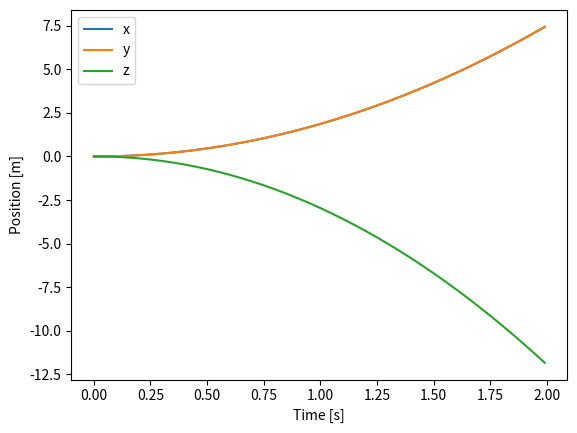

The matplotlib source for this figure:
try:
    import numpy as np
except ImportError as exc:  # pragma: no cover - runtime dependency guard
    raise SystemExit(
        "numpy is required to run this simulation. Install it via 'pip install numpy'."
    ) from exc

from typing import Iterable, Iterator, Optional


def hat(omega: np.ndarray) -> np.ndarray:
    """Skew-symmetric matrix of omega."""
    return np.array([
        [0, -omega[2], omega[1]],
        [omega[2], 0, -omega[0]],
        [-omega[1], omega[0], 0],
    ])


def vee(mat: np.ndarray) -> np.ndarray:
    """Vector from skew-symmetric matrix."""
    return np.array([mat[2, 1], mat[0, 2], mat[1, 0]])


def exp_SO3(omega: np.ndarray) -> np.ndarray:
    """Matrix exponential for so(3) vectors."""
    theta = np.linalg.norm(omega)
    K = hat(omega)
    if theta < 1e-8:
        return np.eye(3) + K
    return (
        np.eye(3)
        + (np.sin(theta) / theta) * K
        + ((1 - np.cos(theta)) / (theta**2)) * (K @ K)
    )


def log_SO3(R: np.ndarray) -> np.ndarray:
    """Matrix logarithm for elements of SO(3)."""
    cos_theta = (np.trace(R) - 1) / 2.0
    cos_theta = np.clip(cos_theta, -1.0, 1.0)
    theta = np.arccos(cos_theta)
    if theta < 1e-8:
        return 0.5 * (R - R.T)
    return theta / (2 * np.sin(theta)) * (R - R.T)


def make_R_ref_from_acc(a_cmd: np.ndarray) -> np.ndarray:
    """Create a reference rotation matrix from a desired acceleration.

    The returned matrix aligns the body z-axis with ``a_cmd`` while keeping
    yaw as close as possible to the world x-axis.  Gravity is ignored; only
    the direction of ``a_cmd`` matters."""

    b3 = a_cmd.copy()
    norm_b3 = np.linalg.norm(b3)
    if norm_b3 < 1e-6:
        b3 = np.array([0.0, 0.0, 1.0])
    else:
        b3 /= norm_b3

    b1_ref = np.array([1.0, 0.0, 0.0])
    b2 = np.cross(b3, b1_ref)
    norm_b2 = np.linalg.norm(b2)
    if norm_b2 < 1e-6:
        b2 = np.array([0.0, 1.0, 0.0])
    else:
        b2 /= norm_b2
    b1 = np.cross(b2, b3)
    return np.column_stack((b1, b2, b3))


def generate_structured_trajectory(
    start: np.ndarray, goal: np.ndarray, n_steps: int, dt: float
) -> Iterator[tuple[np.ndarray, np.ndarray]]:
    """Yield ``(x_ref, a_ref)`` pairs satisfying second-order consistency.

    The position sequence follows a quadratic profile with constant
    acceleration so that

    ``x[k+2] - 2*x[k+1] + x[k] = dt**2 * a``

    for all ``k``.  The constant acceleration ``a`` is chosen such that the
    final reference ``x_ref`` equals ``goal`` at ``k = n_steps - 1``.
    """

    if n_steps < 1:
        yield goal, np.zeros(3)
        return

    a = 2 * (goal - start) / (((n_steps - 1) ** 2) * (dt**2))
    for k in range(n_steps):
        x_ref = start + 0.5 * a * (k**2) * (dt**2)
        yield x_ref, a


def generate_orientation_refs(
    omega_refs: Iterable[np.ndarray], R0: np.ndarray, dt: float
) -> Iterator[tuple[np.ndarray, np.ndarray]]:
    """Integrate a sequence of angular rates into orientation references."""

    R = R0.copy()
    for omega in omega_refs:
        yield R.copy(), omega
        R = R @ exp_SO3(dt * omega)


class Quadrotor:
    def __init__(self, dt=0.01):
        self.dt = dt
        self.m = 1.0
        self.I = np.diag([1.0, 1.0, 1.0])
        self.l = 0.25
        self.c_t = 0.01
        self.g = np.array([0.0, 0.0, -9.81])

        # Rotor force limits (Newtons)
        self.max_force = 20.0

        # State variables
        self.x = np.zeros(3)
        self.v = np.zeros(3)
        self.R = np.eye(3)
        self.omega = np.zeros(3)

        # Reference states
        self.x_ref = self.x.copy()
        self.a_ref = np.zeros(3)
        self.R_ref = self.R.copy()

        # Previous rotation error for torque computation
        self.fR_err_prev = np.zeros(3)

        # Trajectory iterators
        self.trans_iter: Optional[Iterator[tuple[np.ndarray, np.ndarray]]] = None
        self.orient_iter: Optional[Iterator[tuple[np.ndarray, np.ndarray]]] = None

    def set_path(
        self,
        translational: Iterable[tuple[np.ndarray, np.ndarray]],
        orientation: Iterable[tuple[np.ndarray, np.ndarray]] | None = None,
    ) -> None:
        """Load structured reference trajectories.

        Parameters
        ----------
        translational:
            Iterable yielding ``(x_ref, a_ref)`` pairs.
        orientation:
            Iterable yielding ``(R_ref, omega_ref)`` pairs.  ``omega_ref`` is
            integrated internally by :func:`generate_orientation_refs` and is
            provided for completeness only.
        """

        self.trans_iter = iter(translational)
        self.x_ref, self.a_ref = next(self.trans_iter, (self.x.copy(), np.zeros(3)))

        if orientation is not None:
            self.orient_iter = iter(orientation)
            self.R_ref, _ = next(
                self.orient_iter, (self.R.copy(), np.zeros(3))
            )
        else:
            self.orient_iter = None
            self.R_ref = self.R.copy()

        self.fR_err_prev.fill(0.0)

    def rotation_error(self, R, R_ref):
        """Geodesic rotation error vector."""
        return vee(log_SO3(R.T @ R_ref))

    def thrust_and_torque(self, a_ref, R_ref):
        """Return thrust and torque using the structured control law."""

        ez = self.R @ np.array([0, 0, 1])
        T = float(ez @ (self.m * a_ref - self.g))

        fR = self.rotation_error(self.R, R_ref)
        diff = fR - self.fR_err_prev
        M = self.I @ (diff / (self.dt**2)) - np.cross(self.I @ self.omega, self.omega)

        self.fR_err_prev = fR.copy()

        return T, M

    def rotor_forces(self, T, M):
        l, c_t = self.l, self.c_t
        A = np.array([
            [1, 1, 1, 1],
            [0, -l, 0, l],
            [l, 0, -l, 0],
            [-c_t, c_t, -c_t, c_t],
        ])
        forces = np.linalg.pinv(A) @ np.concatenate(([T], M))
        # Enforce physical rotor limits
        forces = np.clip(forces, 0.0, self.max_force)
        return forces

    def step(self) -> tuple[np.ndarray, np.ndarray, np.ndarray, float]:
        """Advance the simulation one step using preloaded references."""

        x_ref, a_ref, R_ref = self.x_ref, self.a_ref, self.R_ref

        T, M = self.thrust_and_torque(a_ref, R_ref)
        forces = self.rotor_forces(T, M)

        # Update translational dynamics
        self.x += self.dt * self.v
        self.v += self.dt * (self.g + (self.R @ np.array([0, 0, 1]) * T) / self.m)

        # Update rotational dynamics
        self.omega += self.dt * np.linalg.inv(self.I) @ (
            np.cross(self.I @ self.omega, self.omega) + M
        )
        self.R += self.dt * self.R @ hat(self.omega)
        u, _, vh = np.linalg.svd(self.R)
        self.R = u @ vh

        # Compute attitude tracking error with respect to the reference
        R_err = R_ref.T @ self.R
        angle_error = np.arccos(
            np.clip((np.trace(R_err) - 1.0) / 2.0, -1.0, 1.0)
        )

        # Advance references for next step
        if self.trans_iter is not None:
            self.x_ref, self.a_ref = next(
                self.trans_iter, (self.x_ref, self.a_ref)
            )
        if self.orient_iter is not None:
            self.R_ref, _ = next(
                self.orient_iter, (self.R_ref, np.zeros(3))
            )

        return forces, self.R.copy(), R_ref.copy(), float(angle_error)


def simulate(steps: int = 100, target: np.ndarray | None = None):
    """Run a simulation with structured translational and rotational references."""

    quad = Quadrotor()
    if target is None:
        target = np.array([1.0, 1.0, 1.0])

    # Generate translational and rotational trajectories
    trans_traj = generate_structured_trajectory(
        quad.x, target, steps, quad.dt
    )
    a = 2 * (target - quad.x) / (((steps - 1) ** 2) * (quad.dt**2))
    R0 = make_R_ref_from_acc(a)
    omega_refs = (np.zeros(3) for _ in range(steps))
    orient_traj = generate_orientation_refs(omega_refs, R0, quad.dt)

    quad.set_path(trans_traj, orient_traj)

    positions = []
    forces = []
    attitude_errors = []
    rotations = []
    rotation_refs = []
    for _ in range(steps):
        f, R, R_ref, err = quad.step()
        positions.append(quad.x.copy())
        forces.append(f)
        rotations.append(R)
        rotation_refs.append(R_ref)
        attitude_errors.append(err)
    return (
        np.array(positions),
        np.array(forces),
        np.array(attitude_errors),
        np.array(rotations),
        np.array(rotation_refs),
    )


if __name__ == "__main__":
    try:  # pragma: no cover - runtime dependency guard
        import matplotlib.pyplot as plt
    except ImportError as exc:  # pragma: no cover
        raise SystemExit(
            "matplotlib is required to plot the trajectory. Install it via 'pip install matplotlib'."
        ) from exc

    positions, forces, attitude_errors, rotations, rotation_refs = simulate(200)
    dt = 0.01
    t = np.arange(len(positions)) * dt

    plt.plot(t, positions[:, 0], label="x")
    plt.plot(t, positions[:, 1], label="y")
    plt.plot(t, positions[:, 2], label="z")
    plt.xlabel("Time [s]")
    plt.ylabel("Position [m]")
    plt.legend()
    plt.savefig("trajectory.png")

    for i, (pos, f, err, R, R_ref) in enumerate(
        zip(
            positions[:5],
            forces[:5],
            attitude_errors[:5],
            rotations[:5],
            rotation_refs[:5],
        )
    ):
        print(
            f"Step {i}: pos={pos}, forces={f}, R={R}, R_ref={R_ref}, angle_error={err}"
        )
